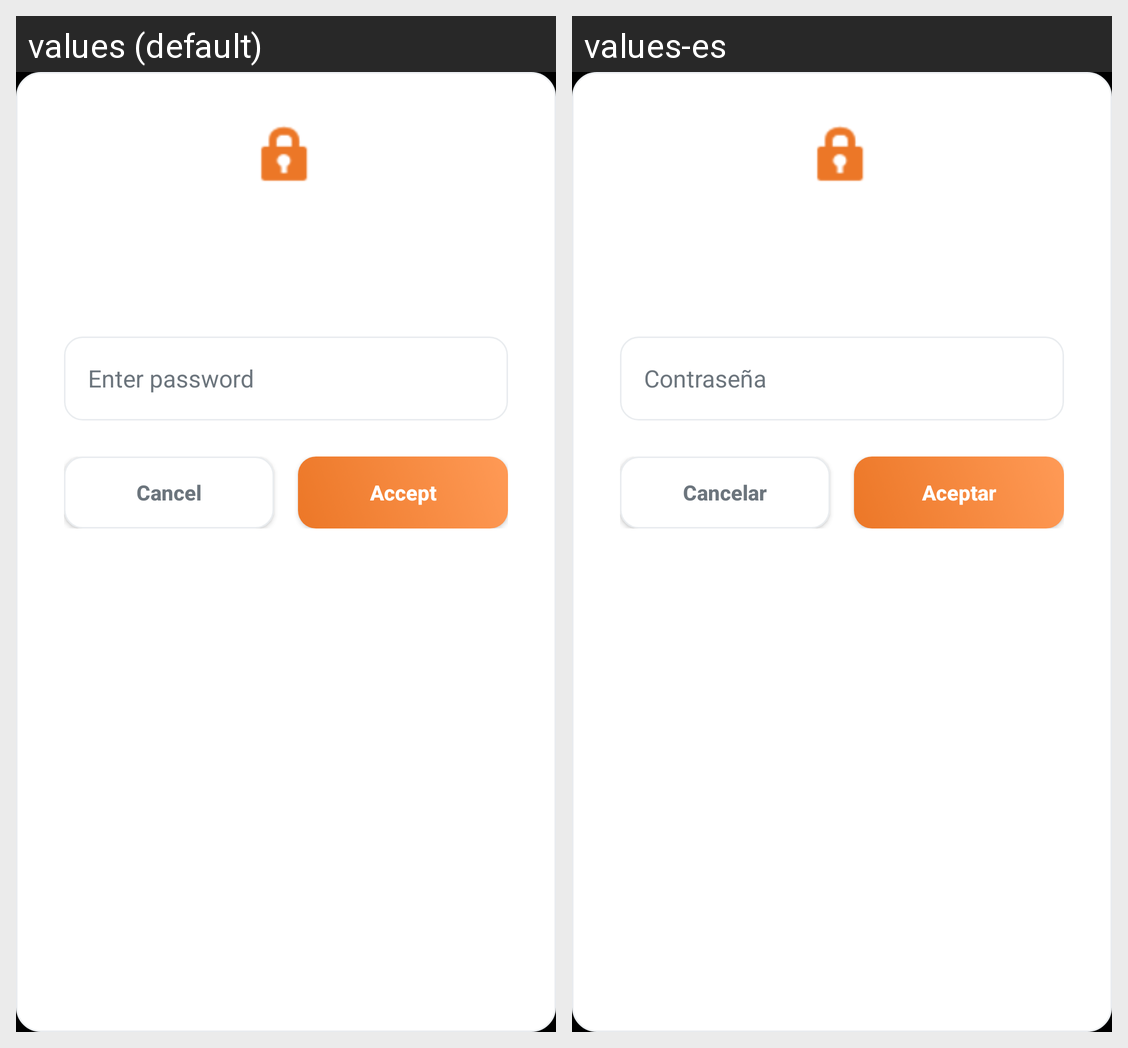

This grid shows one Android layout under two languages. Give, for every string resource on the screen, its name, the default text and each shown locale's text.
Android screen res/layout/dialog_password_input.xml rendered under 2 locales, left to right: values (default), values-es. Device: Nexus 5 (rendered at 1080×1920; each locale shown at half size, 540×960, under a caption strip naming it); theme Theme.WithUBackground.
Strings drawn on this screen, with the default value and each locale's value (text and hints the layout hard-codes, and strings that could not be matched under every locale, appear in the picture but are not listed):

password_hint
  values: Enter password
  values-es: Contraseña

button_cancel
  values: Cancel
  values-es: Cancelar

button_accept
  values: Accept
  values-es: Aceptar
